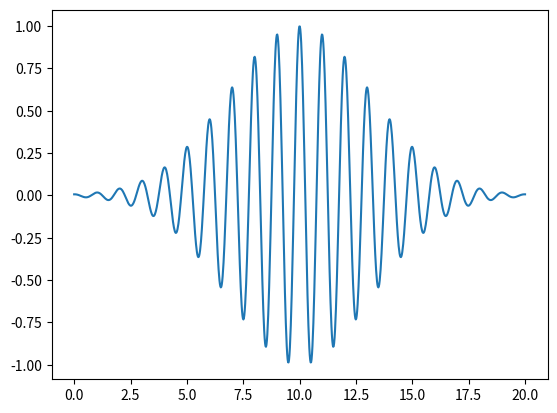
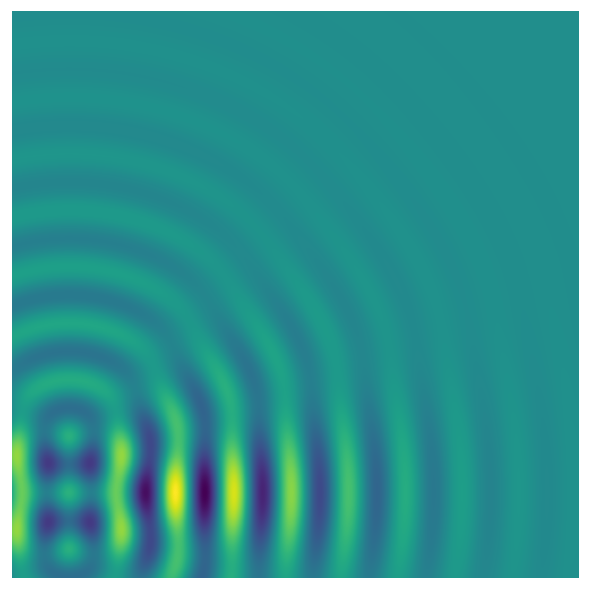
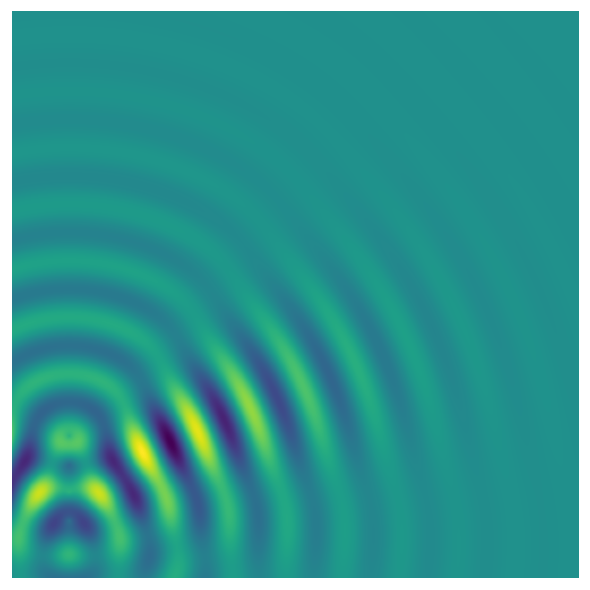

Write the Python code that produced these figures, in order.
"""
dus....
"""

import numpy as np
import matplotlib.pyplot as plt

# remove 'old' matplotlib figures
plt.close('all')

# some globals and some utility functions using those
alpha        = 2 * np.pi
beta         = 0.05
c            = 2.0         # not lightspeed, but some 'speed'
dt           = 10.0        # delay time, to have the max of the pulse at dt
N            = 501
size         = 20.0
first_source = np.array([ 1.0 ,1.0])
last_source  = np.array([ 1.0 ,5.0]) 
N_sources    = 5
xs, ys       = np.meshgrid(np.linspace(0.0, size, N), 
                           np.linspace(0.0, size, N) )

def wave(t):
    return np.cos(alpha * (t-dt)) * np.exp( -beta * ((t-dt)**2)) 

def create_distances_field(x,y):
    return np.sqrt( (xs-x)**2 + (ys-y)**2 )


def estimate_some_params():
    """
    test function to tune the globals alpha, beta and dt to create
    a 'nice' wave function; a cosine @1Hz modulated with a maximum
    at 10 seconds and alomost nill at 0 and 20 seconds. 
    
    """
    t = np.linspace(0.0, 20.0, 1000)
    a = wave(t)
    plt.figure()
    plt.plot(t,a)
    plt.show()
    plt.savefig('used_pulse.png')

estimate_some_params()


def create_wave_field(dist_mat, t, delay):
    time_mat = t - dist_mat / c - delay
    return wave(time_mat)

def clip_field(field_mat):
    max_value = np.abs(np.max(field_mat))
    if max_value > 1.001:
        return field_mat / max_value
    else:
        return field_mat


d_1 = create_distances_field(2,1)
d_2 = create_distances_field(2,2)
d_3 = create_distances_field(2,3)
d_4 = create_distances_field(2,4)
d_5 = create_distances_field(2,5)

w_1 = create_wave_field(d_1, 10.0, 0.0)
w_2 = create_wave_field(d_2, 10.0, 0.0)
w_3 = create_wave_field(d_3, 10.0, 0.0)
w_4 = create_wave_field(d_4, 10.0, 0.0)
w_5 = create_wave_field(d_5, 10.0, 0.0)

wave_field = w_1 + w_2 + w_3 + w_4 + w_5
wave_field = clip_field(wave_field)

plt.figure(figsize=(6,6))
plt.gca().axis('equal')
plt.imshow(wave_field, origin='lower')
plt.axis('off')
plt.tight_layout()
plt.savefig('ripple_array_sample_1.png')
plt.show()

w_1 = create_wave_field(d_1, 10.0, 0.0)
w_2 = create_wave_field(d_2, 10.0, 0.2)
w_3 = create_wave_field(d_3, 10.0, 0.4)
w_4 = create_wave_field(d_4, 10.0, 0.6)
w_5 = create_wave_field(d_5, 10.0, 0.8)

wave_field = w_1 + w_2 + w_3 + w_4 + w_5
wave_field = clip_field(wave_field)

plt.figure(figsize=(6,6))
plt.gca().axis('equal')
plt.imshow(wave_field, origin='lower')
plt.axis('off')
plt.tight_layout()
plt.savefig('ripple_array_sample_2.png')
plt.show()

